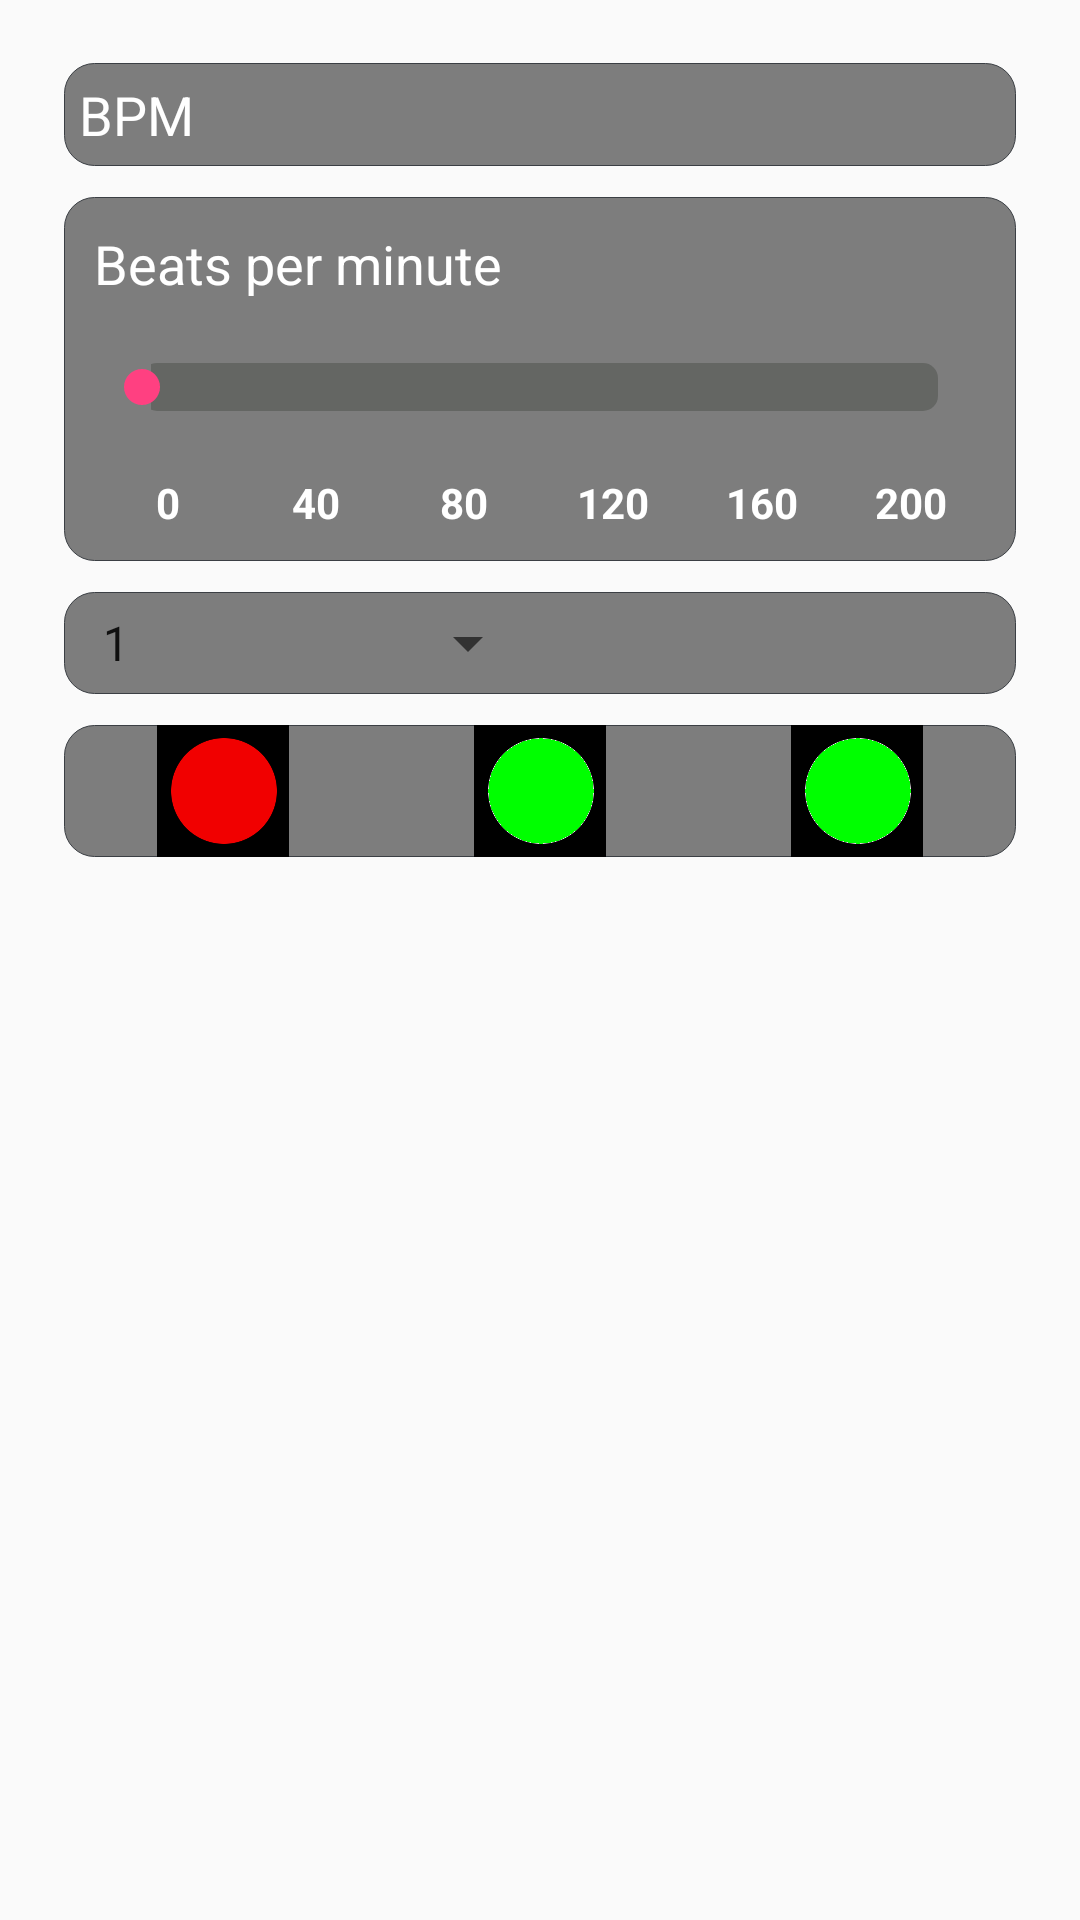

This screen was rendered from an Android layout file. Write that file and the resources it references.
<!-- AndroidManifest.xml: application theme AppTheme -->
<!-- res/layout/controllayout.xml -->
<?xml version="1.0" encoding="utf-8"?>
<LinearLayout xmlns:android="http://schemas.android.com/apk/res/android"
    android:orientation="vertical" android:layout_width="match_parent"
    android:layout_height="match_parent"
    android:paddingBottom="@dimen/activity_vertical_margin"
    android:paddingLeft="@dimen/activity_horizontal_margin"
    android:paddingRight="@dimen/activity_horizontal_margin"
    android:paddingTop="@dimen/activity_vertical_margin">

    <LinearLayout

        android:layout_width="fill_parent"
        android:layout_height="wrap_content"
        android:layout_margin="5dp"
        android:background="@drawable/background_view_rounded_single"
        android:orientation="vertical"
        android:visibility="visible" >


        <TextView
            android:id="@+id/speedTextView"
            android:layout_width="wrap_content"
            android:layout_height="wrap_content"
            android:layout_margin="5dp"
            android:text="BPM"
            android:textColor="#ffffff"
            android:textSize="18sp" />

    </LinearLayout>

    <LinearLayout
        android:id="@+id/refresh_match_layout"
        android:layout_width="fill_parent"
        android:layout_height="wrap_content"
        android:layout_margin="5dp"
        android:background="@drawable/background_view_rounded_single"
        android:orientation="vertical"
        android:visibility="visible" >


        <TextView
            android:layout_width="wrap_content"
            android:layout_height="wrap_content"
            android:padding="10dp"
            android:id="@+id/seekHeaderString"
            android:text="@string/seekheader"
            android:textColor="#ffffff"
            android:textSize="18sp" />

        <SeekBar
            android:id="@+id/speedBar"
            android:layout_width="fill_parent"
            android:layout_height="wrap_content"
            android:layout_margin="10dp"
            android:progress="0"
            android:max="200"
            android:progressDrawable="@drawable/progressbar"
            android:secondaryProgress="0" />

        <LinearLayout
            android:layout_width="fill_parent"
            android:layout_height="wrap_content"
            android:layout_margin="10dp"
            android:orientation="horizontal"
            android:visibility="visible"
            android:weightSum="12" >

            <TextView
                android:layout_width="0dp"
                android:layout_height="wrap_content"
                android:layout_weight="2"
                android:gravity="center_horizontal"
                android:text="0"
                android:textColor="@color/white"
                android:textStyle="bold" />

            <TextView
                android:layout_width="0dp"
                android:layout_height="wrap_content"
                android:layout_weight="2"
                android:gravity="center_horizontal"
                android:text="40"
                android:textColor="@color/white"
                android:textStyle="bold" />

            <TextView
                android:layout_width="0dp"
                android:layout_height="wrap_content"
                android:layout_weight="2"
                android:gravity="center_horizontal"
                android:text="80"
                android:textColor="@color/white"
                android:textStyle="bold" />

            <TextView
                android:layout_width="0dp"
                android:layout_height="wrap_content"
                android:layout_weight="2"
                android:gravity="center_horizontal"
                android:text="120"
                android:textColor="@color/white"
                android:textStyle="bold" />

            <TextView
                android:layout_width="0dp"
                android:layout_height="wrap_content"
                android:layout_weight="2"
                android:gravity="center_horizontal"
                android:text="160"
                android:textColor="@color/white"
                android:textStyle="bold" />

            <TextView
                android:layout_width="0dp"
                android:layout_height="wrap_content"
                android:layout_weight="2"
                android:gravity="center_horizontal"
                android:text="200"
                android:textColor="@color/white"
                android:textStyle="bold" />
        </LinearLayout>
    </LinearLayout>

    <LinearLayout

        android:layout_width="fill_parent"
        android:layout_height="wrap_content"
        android:layout_margin="5dp"
        android:background="@drawable/background_view_rounded_single"
        android:orientation="horizontal"
        android:weightSum="2"
        android:visibility="visible" >

        <Spinner
            android:id="@+id/beatsPerBarString"
            android:layout_width="0dp"
            android:layout_weight="1"
            android:layout_height="wrap_content"
            android:layout_margin="5dp"
            android:entries="@array/beats_per_bar_options"
            android:textColor="@color/white"
            android:textSize="18sp" />

    </LinearLayout>



    <LinearLayout

        android:layout_width="fill_parent"
        android:layout_height="wrap_content"
        android:layout_margin="5dp"
        android:background="@drawable/background_view_rounded_single"
        android:orientation="horizontal"
        android:weightSum="3"
        android:visibility="visible" >
        <ImageView
            android:id="@+id/redLEDImageView"
            android:layout_width="wrap_content"
            android:layout_height="wrap_content"
            android:gravity="center"
            android:layout_weight="1"
            android:src="@drawable/ledredfull"
            />

        <ImageView
            android:id="@+id/green1LEDImageView"
            android:layout_width="wrap_content"
            android:layout_height="wrap_content"
            android:gravity="center"
            android:layout_weight="1"
            android:src="@drawable/ledgreenfull"
            />
        <ImageView
            android:id="@+id/green2LEDImageView"
            android:layout_width="wrap_content"
            android:layout_height="wrap_content"
            android:gravity="center"
            android:layout_weight="1"
            android:src="@drawable/ledgreenfull"
            />


    </LinearLayout>



</LinearLayout>
<!-- resources referenced by this layout -->
<resources>
  <string-array name="beats_per_bar_options">
          <item name="1">1</item>
          <item name="2">2</item>
          <item name="3">3</item>
          <item name="4">4</item>
          <item name="5">5</item>
          <item name="6">6</item>
          <item name="7">7</item>
      </string-array>
  <color name="white">#ffffff</color>
  <dimen name="activity_horizontal_margin">16dp</dimen>
  <dimen name="activity_vertical_margin">16dp</dimen>
  <!-- drawable background_view_rounded_single (drawable) -->
  <?xml version="1.0" encoding="utf-8"?>
  
  <inset android:insetLeft="1.0px" android:insetRight="1.0px" android:insetTop="0.0px" android:insetBottom="1.0px"
    xmlns:android="http://schemas.android.com/apk/res/android">
      <selector>
          <item android:state_pressed="true">
              <shape>
                  <gradient android:startColor="@color/rounded_container_bg" android:endColor="@color/rounded_container_bg" android:angle="270.0" />
                  <corners android:radius="11.0dip" />
              </shape>
          </item>
          <item>
              <shape>
              	<stroke android:width="1.0px" android:color="@color/rounded_container_border" />
                  <gradient android:startColor="@color/rounded_container_bg" android:endColor="@color/rounded_container_bg" android:angle="270.0" />
                  <corners android:radius="10.0dip" />
   
              </shape>
          </item>
      </selector>
  </inset>
  <!-- drawable ledgreenfull: png bitmap (drawable-hdpi, 1223 bytes) -->
  <!-- drawable ledredfull: png bitmap (drawable-hdpi, 1118 bytes) -->
  <!-- drawable progressbar (drawable) -->
  <?xml version="1.0" encoding="utf-8"?>
  
  <layer-list xmlns:android="http://schemas.android.com/apk/res/android" >
   
      <item android:id="@android:id/background">
          <shape android:shape="rectangle" >
              <corners android:radius="5dp" />
   
              <gradient
                  android:angle="270"
                  android:endColor="@color/light_gray_header_color"
                  android:startColor="@color/light_gray_header_color" />
          </shape>
      </item>
      <item android:id="@android:id/secondaryProgress">
          <clip>
              <shape android:shape="rectangle" >
                  <corners android:radius="5dp" />
   
                  <gradient
                      android:angle="270"
                      android:endColor="#00996a"
                      android:startColor="#00d190" />
              </shape>
          </clip>
      </item>
      <item android:id="@android:id/progress">
          <clip>
              <shape android:shape="rectangle" >
                  <corners android:radius="5dp" />
   
                  <gradient
                      android:angle="270"
                      android:endColor="#00996a"
                      android:startColor="#00d190" />
              </shape>
          </clip>
      </item>
   
  </layer-list>
  <string name="seekheader">Beats per minute</string>
  <style name="AppTheme" parent="Theme.AppCompat.Light.DarkActionBar">
          
  
          <item name="android:spinnerDropDownItemStyle">@style/mySpinnerItemStyle</item>
  
  
          <item name="colorPrimary">@color/colorPrimary</item>
          <item name="colorPrimaryDark">@color/colorPrimaryDark</item>
          <item name="colorAccent">@color/colorAccent</item>
      </style>
  <color name="rounded_container_bg">#80000000</color>
  <color name="rounded_container_border">#3b3f44</color>
  <color name="light_gray_header_color">#646663</color>
  <style name="mySpinnerItemStyle" parent="@android:style/Widget.Holo.DropDownItem.Spinner">
          <item name="android:textColor">@color/my_spinner_text_color</item>
      </style>
  <color name="colorPrimary">#3F51B5</color>
  <color name="colorPrimaryDark">#303F9F</color>
  <color name="colorAccent">#FF4081</color>
  <color name="my_spinner_text_color">#000000</color>
</resources>
